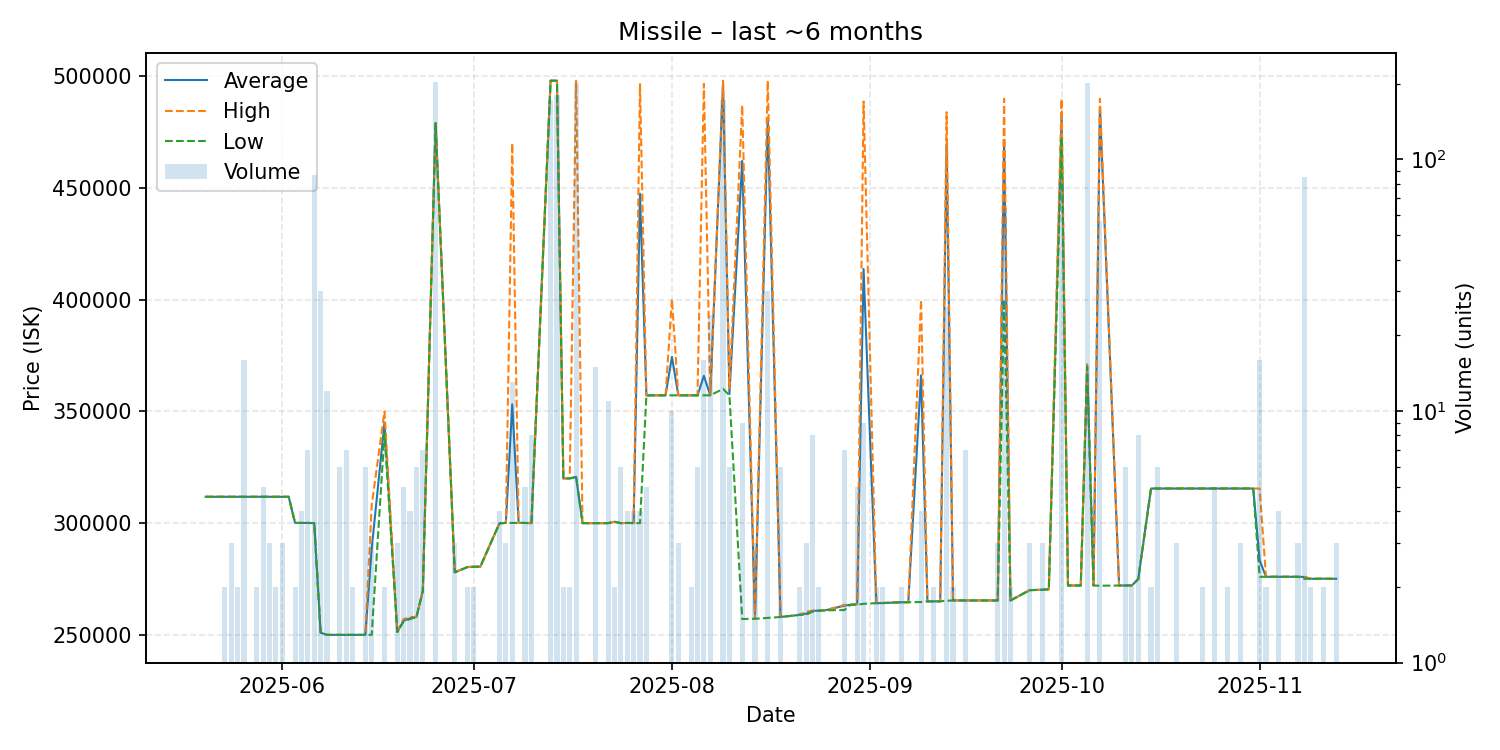

The data file committed next to this chart (first rows):
date, average, highest, lowest, order_count, volume
2025-05-20, 311800, 311800, 311800, 1, 1
2025-05-21, 311800, 311800, 311800, 1, 1
2025-05-23, 311800, 311800, 311800, 1, 2
2025-05-24, 311800, 311800, 311800, 3, 3
2025-05-25, 311800, 311800, 311800, 2, 2
2025-05-26, 311800, 311800, 311800, 4, 16
2025-05-28, 311800, 311800, 311800, 2, 2
2025-05-29, 311800, 311800, 311800, 4, 5
2025-05-30, 311800, 311800, 311800, 2, 3
2025-05-31, 311800, 311800, 311800, 2, 2
2025-06-01, 311800, 311800, 311800, 3, 3
2025-06-02, 311800, 311800, 311800, 1, 1
2025-06-03, 300100, 300100, 300100, 2, 2
2025-06-04, 300100, 300100, 300100, 3, 4
2025-06-05, 300100, 300100, 300100, 3, 7
2025-06-06, 300008, 300100, 300000, 2, 87
2025-06-07, 251000, 251000, 251000, 1, 30
2025-06-08, 250000, 250000, 250000, 4, 12
2025-06-09, 250000, 250000, 250000, 1, 1
2025-06-10, 250000, 250000, 250000, 3, 6
2025-06-11, 250000, 250000, 250000, 1, 7
2025-06-12, 250000, 250000, 250000, 2, 2
2025-06-13, 250000, 250000, 250000, 1, 1
2025-06-14, 250000, 250000, 250000, 2, 6
2025-06-15, 288700, 308050, 250000, 3, 3
2025-06-17, 345000, 350000, 340000, 2, 2
2025-06-19, 251300, 251300, 251300, 3, 3
2025-06-20, 256400, 257000, 256000, 3, 5
2025-06-21, 257350, 258000, 257100, 4, 4
2025-06-22, 258000, 258000, 258000, 3, 6
2025-06-23, 269700, 269700, 269700, 3, 7
2025-06-25, 479000, 479000, 479000, 13, 203
2025-06-28, 278000, 278000, 278000, 2, 3
2025-06-30, 280350, 280400, 280300, 2, 2
2025-07-01, 280500, 280500, 280500, 1, 2
2025-07-02, 280500, 280500, 280500, 1, 1
2025-07-05, 299925, 300000, 299900, 3, 4
2025-07-06, 300100, 300100, 300100, 1, 3
2025-07-07, 353146, 470000, 300100, 10, 13
2025-07-08, 300100, 300100, 300100, 1, 1
2025-07-09, 300100, 300100, 300100, 1, 5
2025-07-10, 299962, 300100, 299900, 3, 8
2025-07-13, 498000, 498000, 498000, 7, 173
2025-07-14, 498000, 498000, 498000, 6, 180
2025-07-15, 320000, 320000, 320000, 2, 2
2025-07-16, 320050, 320100, 320000, 2, 2
2025-07-17, 320700, 498000, 320600, 9, 201
2025-07-18, 300000, 300000, 300000, 1, 1
2025-07-19, 300000, 300000, 300000, 1, 1
2025-07-20, 300000, 300000, 300000, 2, 15
2025-07-22, 300000, 300000, 300000, 4, 11
2025-07-23, 300600, 300600, 300600, 2, 2
2025-07-24, 300000, 300000, 300000, 3, 6
2025-07-25, 300100, 300100, 300100, 3, 4
2025-07-26, 300025, 300100, 300000, 3, 4
2025-07-27, 447375, 496500, 300000, 3, 4
2025-07-28, 357200, 357200, 357200, 1, 5
2025-07-29, 357200, 357200, 357200, 1, 1
2025-07-31, 357200, 357200, 357200, 1, 1
2025-08-01, 374410, 400300, 357200, 5, 10
... 74 more rows
